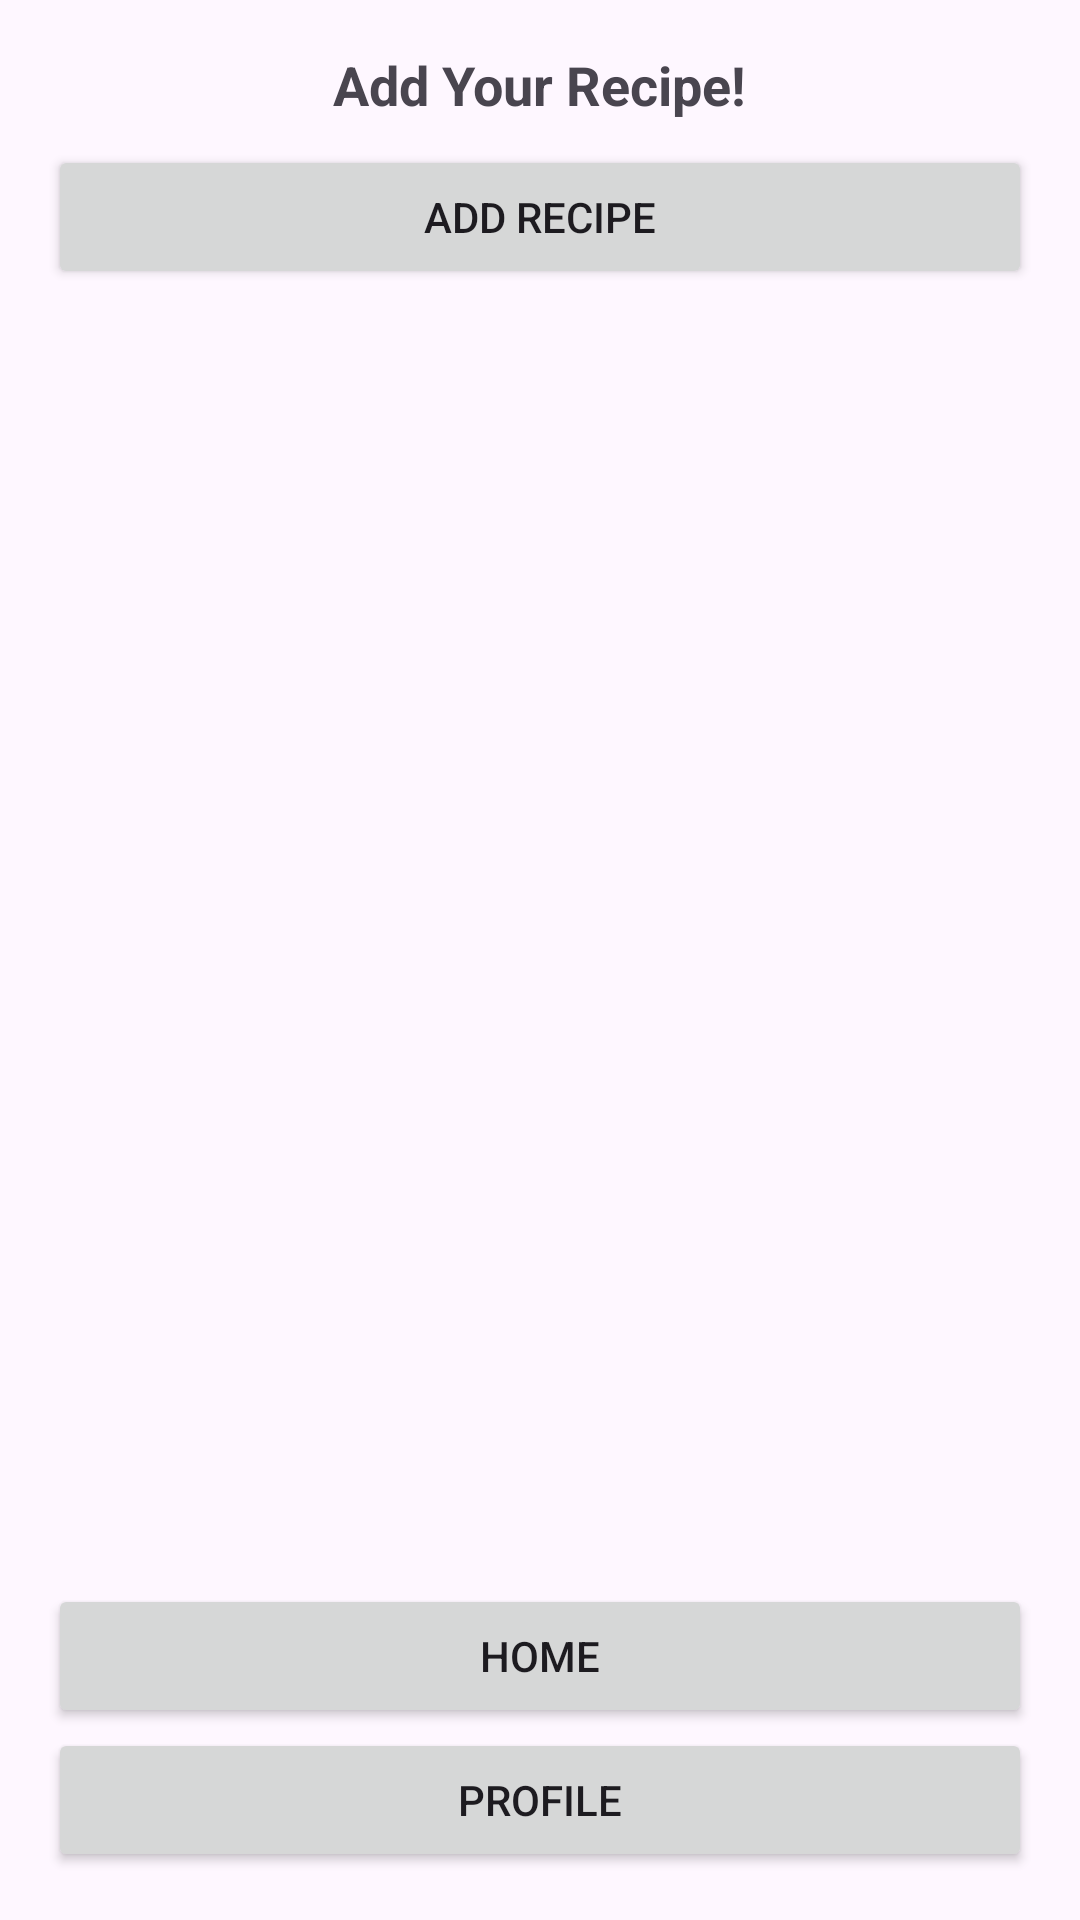

Here is an Android app screen rendered from its layout file. Give the layout XML and the strings, colors and styles it references.
<!-- AndroidManifest.xml: application theme Theme.Jobe_OBoly_A_FinalProject -->
<!-- res/layout/activity_recipe_list.xml -->
<?xml version="1.0" encoding="utf-8"?>
<LinearLayout xmlns:android="http://schemas.android.com/apk/res/android"
    xmlns:tools="http://schemas.android.com/tools"
    tools:context=".RecipeListActivity"
    android:layout_width="match_parent"
    android:layout_height="match_parent"
    android:orientation="vertical"
    android:padding="16dp">

    <TextView
        android:id="@+id/addRecipeLabel"
        android:layout_width="wrap_content"
        android:layout_height="wrap_content"
        android:text="Add Your Recipe!"
        android:textSize="18sp"
        android:textStyle="bold"
        android:paddingBottom="8dp"
        android:layout_gravity="center_horizontal" />

    <Button
        android:id="@+id/addRecipeButton"
        android:layout_width="match_parent"
        android:layout_height="wrap_content"
        android:text="Add Recipe" />

    <androidx.recyclerview.widget.RecyclerView
        android:id="@+id/recipesRecyclerView"
        android:layout_width="match_parent"
        android:layout_height="0dp"
        android:layout_weight="1" />

    <Button
        android:id="@+id/homeButton"
        android:layout_width="match_parent"
        android:layout_height="wrap_content"
        android:text="Home" />

    <Button
        android:id="@+id/profileButton"
        android:layout_width="match_parent"
        android:layout_height="wrap_content"
        android:text="Profile" />

</LinearLayout>
<!-- resources referenced by this layout -->
<resources>
  <style name="Theme.Jobe_OBoly_A_FinalProject" parent="Base.Theme.Jobe_OBoly_A_FinalProject" />
  <style name="Base.Theme.Jobe_OBoly_A_FinalProject" parent="Theme.Material3.DayNight.NoActionBar">
          
          
      </style>
</resources>
